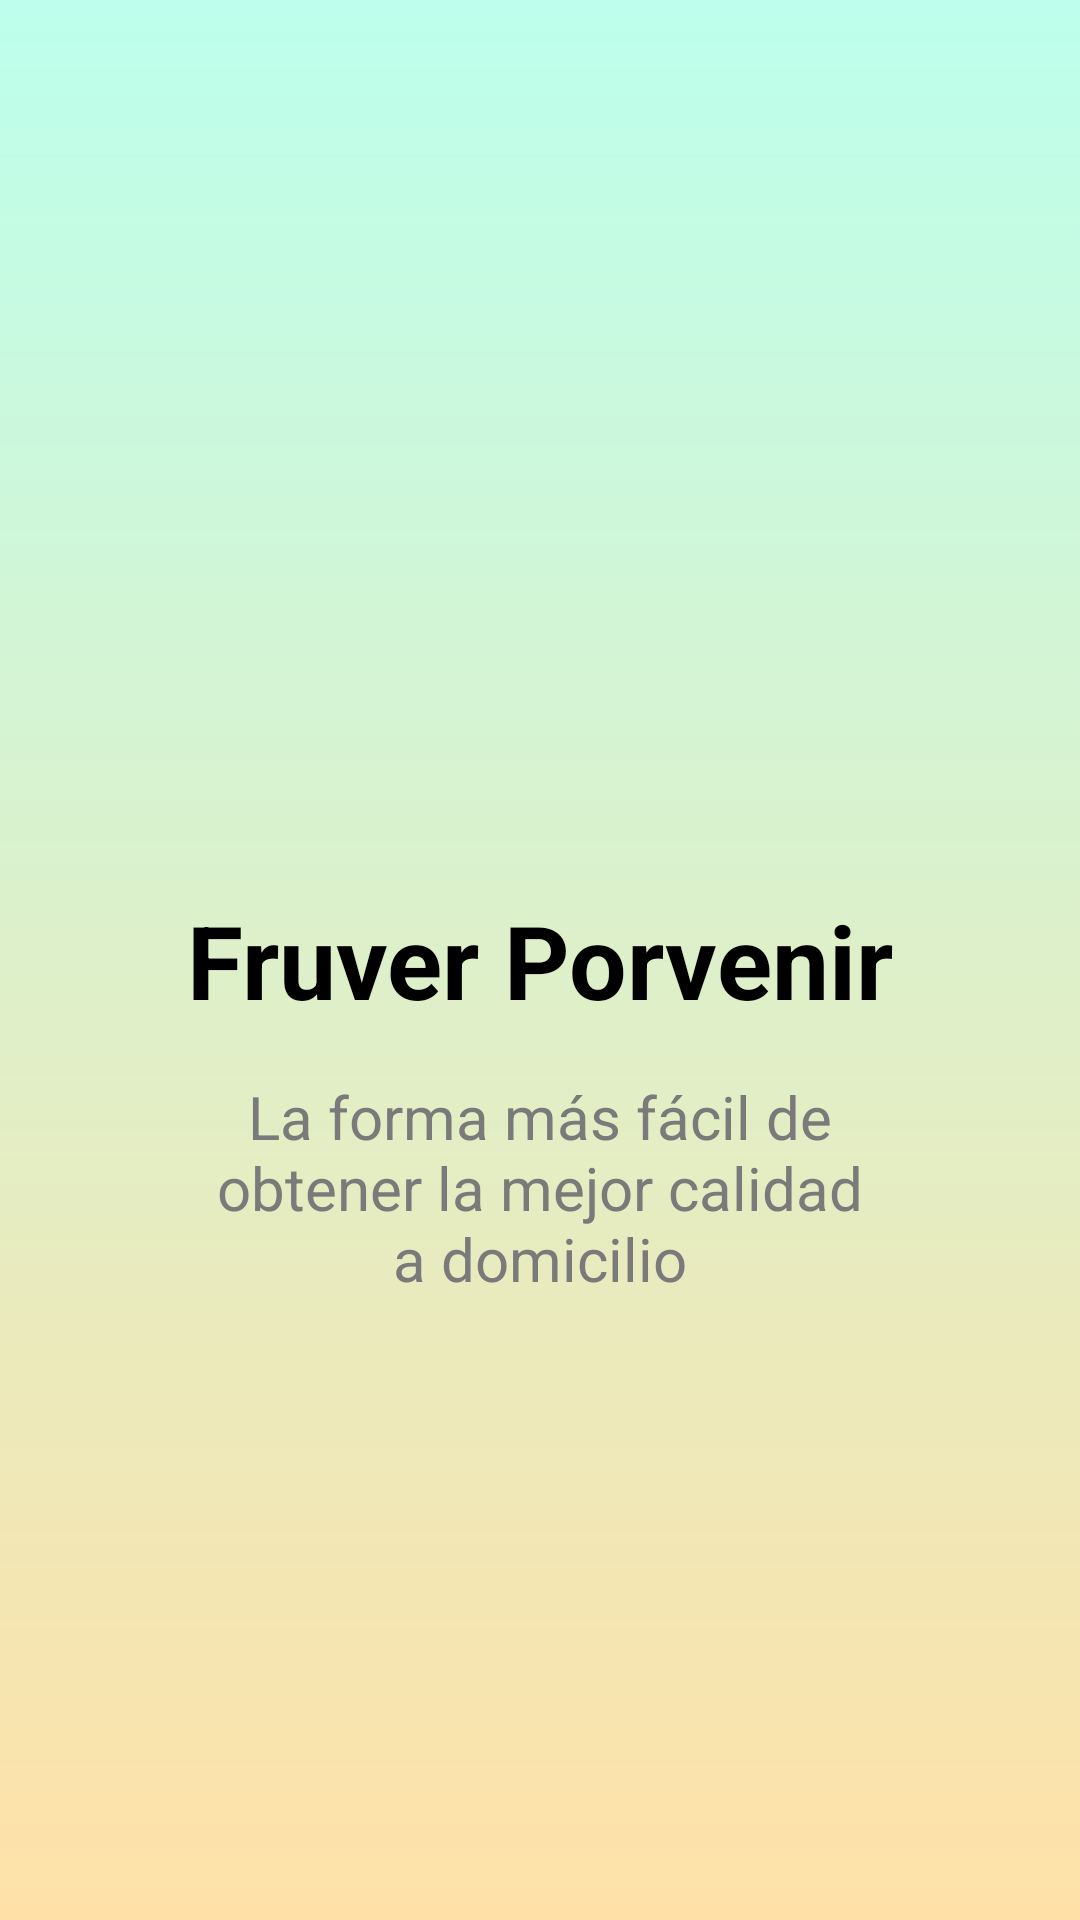

Layout XML and referenced resources for this Android screen:
<!-- AndroidManifest.xml: application theme Theme.Online_store -->
<!-- res/layout/activity_main.xml -->
<?xml version="1.0" encoding="utf-8"?>
<androidx.constraintlayout.widget.ConstraintLayout xmlns:android="http://schemas.android.com/apk/res/android"
    xmlns:app="http://schemas.android.com/apk/res-auto"
    xmlns:tools="http://schemas.android.com/tools"
    android:id="@+id/main"
    android:layout_width="match_parent"
    android:layout_height="match_parent"
    android:background="@drawable/background_gradient"
    tools:context=".MainActivity">

    <TextView
        android:id="@+id/tv_fruver_porvenir"
        android:layout_width="wrap_content"
        android:layout_height="wrap_content"
        android:text="@string/fruver_porvenir"
        android:textColor="@color/black"
        android:textSize="34sp"
        android:textStyle="bold"
        app:layout_constraintBottom_toBottomOf="parent"
        app:layout_constraintEnd_toEndOf="parent"
        app:layout_constraintStart_toStartOf="parent"
        app:layout_constraintTop_toTopOf="parent" />

    <TextView
        android:id="@+id/tv_fruver_slogan"
        android:layout_width="227dp"
        android:layout_height="82dp"
        android:layout_marginTop="16dp"
        android:text="@string/fruver_slogan"
        android:textAlignment="center"
        android:textColor="@color/gray"
        android:textSize="20sp"
        app:layout_constraintEnd_toEndOf="parent"
        app:layout_constraintStart_toStartOf="parent"
        app:layout_constraintTop_toBottomOf="@+id/tv_fruver_porvenir" />

</androidx.constraintlayout.widget.ConstraintLayout>
<!-- resources referenced by this layout -->
<resources>
  <color name="black">#FF000000</color>
  <color name="gray">#7A7A7A</color>
  <!-- drawable background_gradient (drawable) -->
  <?xml version="1.0" encoding="utf-8"?>
  <shape xmlns:android="http://schemas.android.com/apk/res/android">
      <gradient
          android:type="linear"
          android:startColor="#BCFFEC"
          android:endColor="#FFE1A7"
          android:angle="270" />
  </shape>
  <string name="fruver_porvenir">Fruver Porvenir</string>
  <string name="fruver_slogan">La forma más fácil de obtener la mejor calidad a domicilio</string>
  <style name="Theme.Online_store" parent="Base.Theme.Online_store" />
  <style name="Base.Theme.Online_store" parent="Theme.Material3.DayNight.NoActionBar">
          
          
      </style>
</resources>
